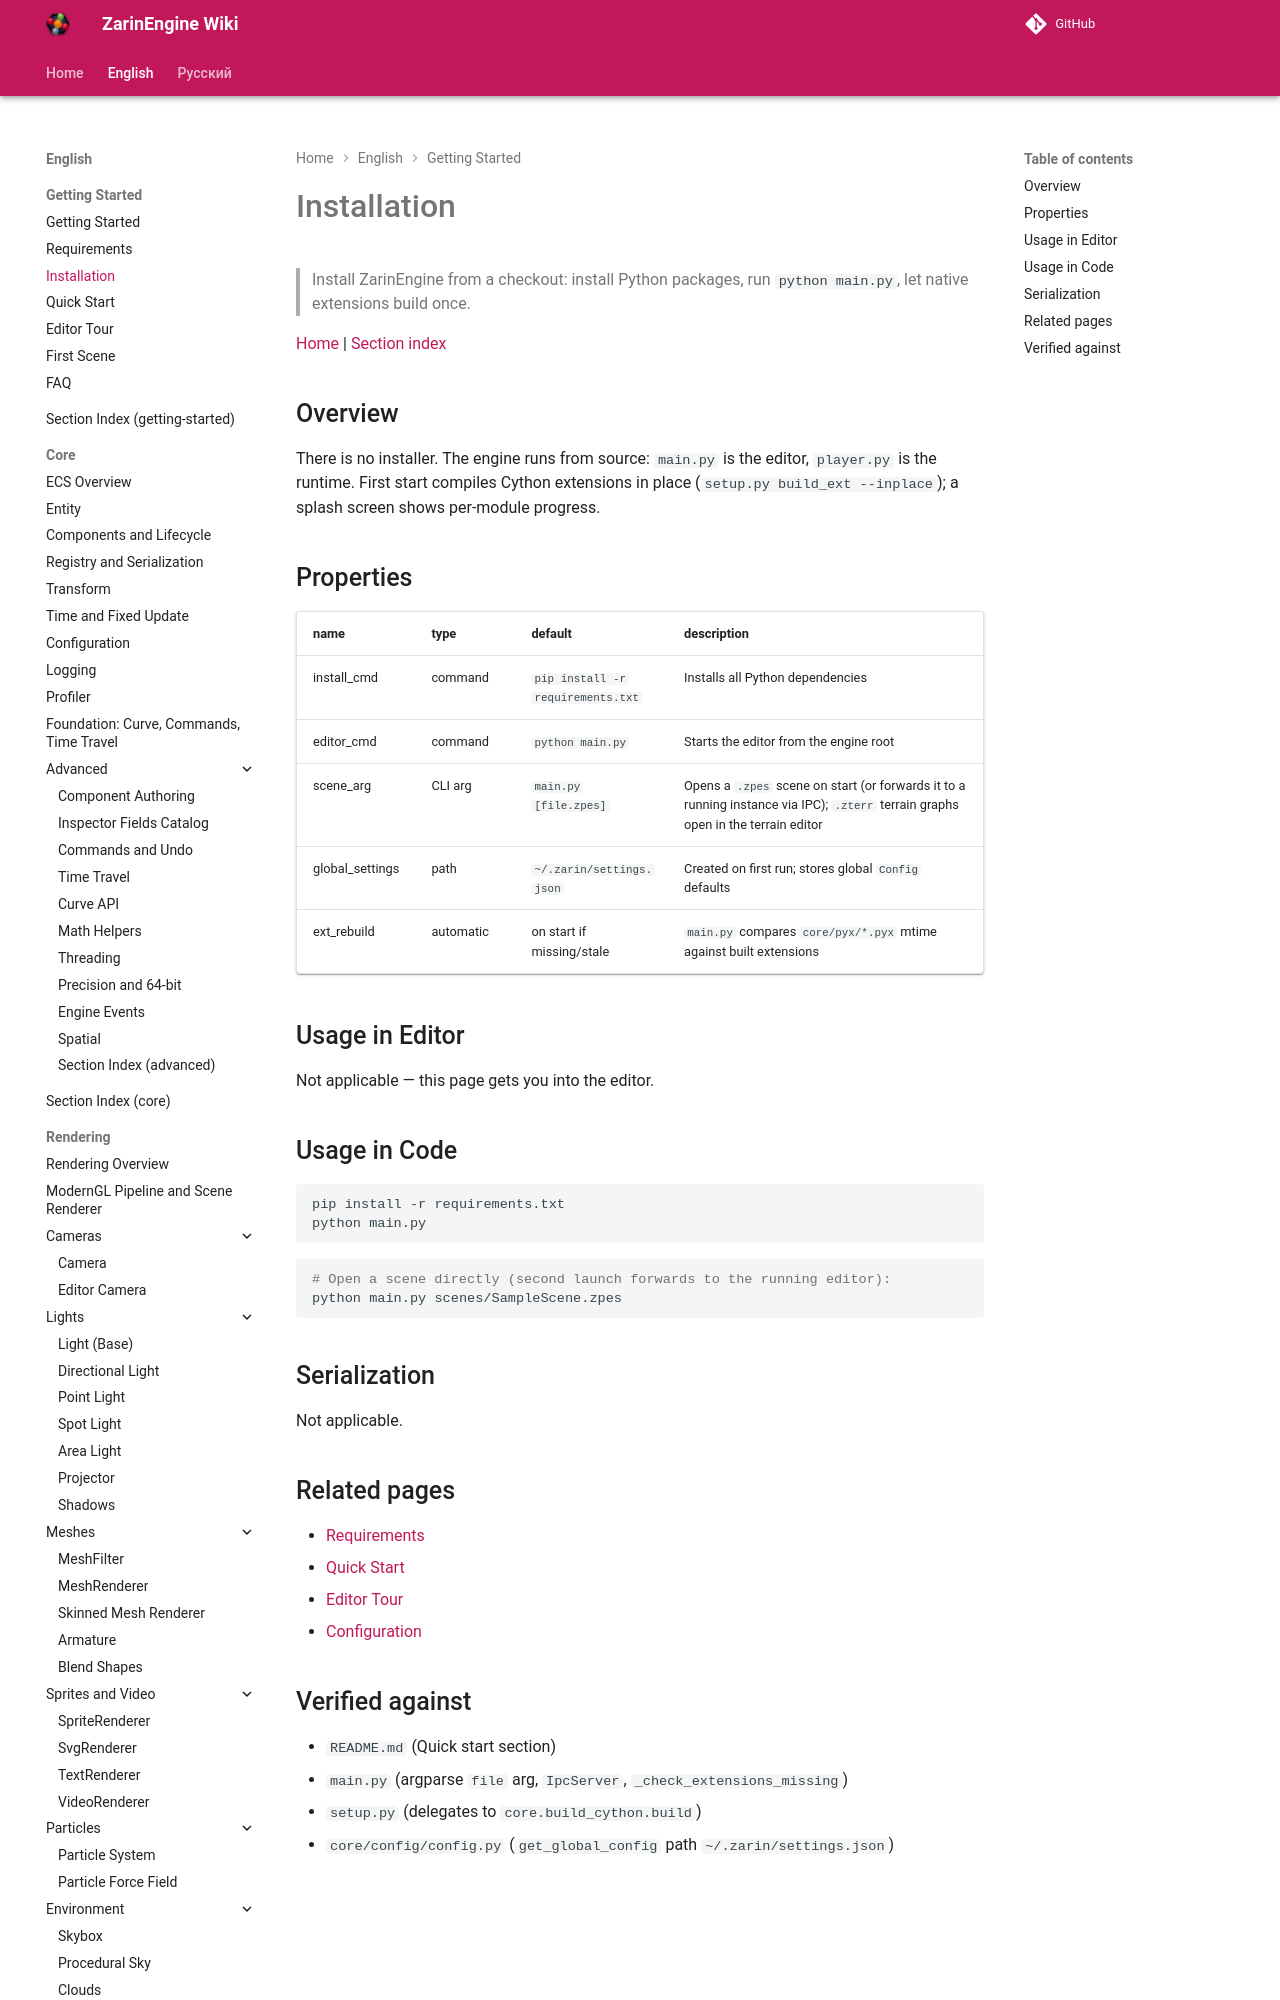

repository: EgorKonstrukt/ZarinEngineWiki · page: en/getting-started/installation/index.html · generator: mkdocs

# Installation

> Install ZarinEngine from a checkout: install Python packages, run `python main.py`, let native extensions build once.

[Home](../../index.md) | [Section index](./_section.md)

## Overview
